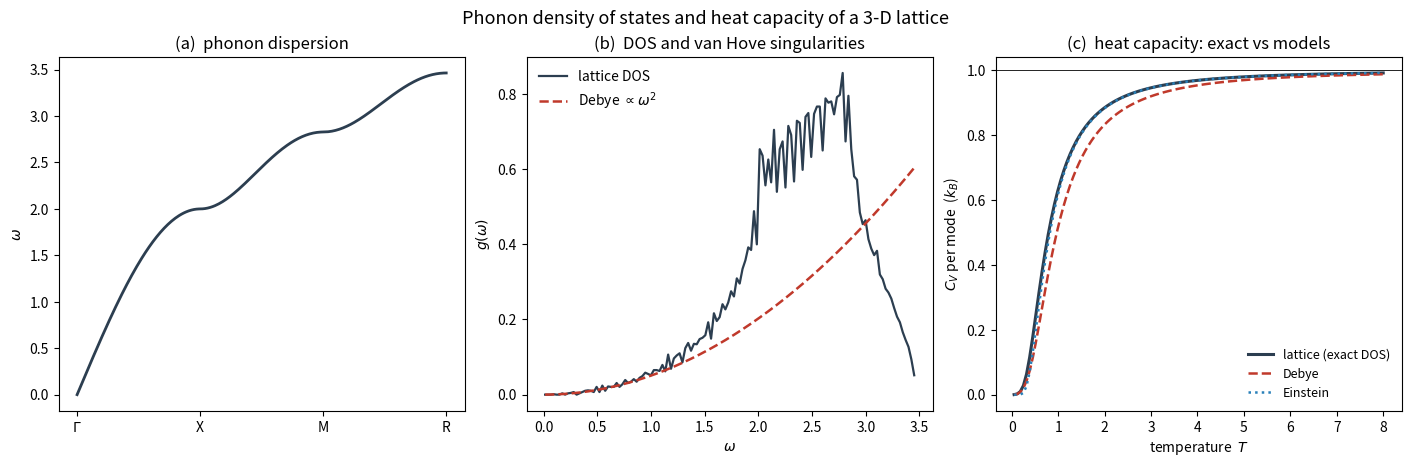

Recreate this plot in Python.
#!/usr/bin/env python3
"""
Example 8.3 (advanced, research-grade) -- Phonon density of states and heat
capacity of a 3-D lattice from its dispersion relation.

The Einstein and Debye models are caricatures of the true phonon spectrum.  Here we
compute the real thing for a simple-cubic lattice with nearest-neighbour springs
(a scalar / one-branch model), whose dispersion is

    omega(k)^2 = omega0^2 [ sin^2(kx a/2) + sin^2(ky a/2) + sin^2(kz a/2) ],

with omega0^2 = 4K/m.  Sampling the Brillouin zone gives the phonon density of
states g(omega) -- complete with the van Hove singularities that neither model
captures -- and the heat capacity follows by summing the Einstein contribution of
every mode.  We VERIFY: the density of states integrates to the number of modes;
the low-temperature heat capacity obeys the Debye T^3 law with the coefficient set
by the true long-wavelength sound speed; and the high-temperature limit is
Dulong-Petit (k_B per mode).  Reduced units: a = 1, K = m = 1, hbar = k_B = 1, so
omega0 = 2 and omega ranges over [0, 2 sqrt 3].  numpy/scipy/matplotlib only.
"""

import numpy as np
import matplotlib.pyplot as plt

OMEGA0 = 2.0                      # sqrt(4K/m) with K=m=1


def dispersion(kx, ky, kz):
    """Phonon frequency omega(k) for the simple-cubic scalar model."""
    s = (np.sin(kx / 2) ** 2 + np.sin(ky / 2) ** 2 + np.sin(kz / 2) ** 2)
    return OMEGA0 * np.sqrt(s)


def sample_frequencies(n=48):
    """Frequencies on a uniform n^3 grid over the first Brillouin zone."""
    k = (np.arange(n) + 0.5) / n * 2 * np.pi - np.pi     # (-pi, pi)
    kx, ky, kz = np.meshgrid(k, k, k, indexing="ij")
    return dispersion(kx, ky, kz).ravel()


def per_mode_Cv(omega, T):
    """Einstein heat capacity of one mode (k_B=hbar=1), stable form."""
    x = omega / T
    emx = np.exp(-x)
    return x ** 2 * emx / (1.0 - emx) ** 2


def main():
    print("=" * 72)
    print("Example 8.3  Phonon density of states and heat capacity of a lattice")
    print("=" * 72)

    omega = sample_frequencies(64)
    n_modes = omega.size
    omega_max = OMEGA0 * np.sqrt(3)
    print(f"\nSimple-cubic lattice, {64}^3 = {n_modes} k-points, "
          f"omega_max = {omega_max:.4f}")

    # ---- (1) density of states and normalization ----------------------
    hist, edges = np.histogram(omega, bins=130, range=(0, omega_max),
                               density=True)
    centres = 0.5 * (edges[:-1] + edges[1:])
    integral = np.trapezoid(hist, centres) if hasattr(np, "trapezoid") \
        else np.trapz(hist, centres)
    print(f"\n(1) DOS normalization: integral g(omega) domega = {integral:.5f} "
          f"(should be 1, per mode)")

    # ---- (2) low-T T^3 law with the true sound speed ------------------
    # long-wavelength: omega ~ v |k| with v = OMEGA0 * (a/2) = 1 (a=1)
    v_sound = OMEGA0 * 0.5
    # Debye frequency from mode count: (1/6pi^2) (omega_D/v)^3 = n/V = 1 -> ...
    n_density = 1.0                     # one atom per unit cell, a=1
    omega_D = v_sound * (6 * np.pi ** 2 * n_density) ** (1.0 / 3.0)
    print(f"\n(2) Long-wavelength sound speed v = {v_sound}, "
          f"Debye frequency omega_D = {omega_D:.4f}")

    def Cv_lattice(T):
        return per_mode_Cv(omega, T).mean()          # per mode (k_B units)

    # Acoustic check: near Gamma the dispersion is linear, omega -> v|k|, with
    # v = OMEGA0 * a/2 = 1.  This long-wavelength continuum is the origin of the
    # Debye omega^2 density of states and the T^3 law (verified in Ex 8.2).
    print(f"    long-wavelength dispersion  omega/|k| -> v  (Gamma->X direction):")
    print(f"    {'k':>8} {'omega/k':>12} {'v (exact)':>12}")
    for kk in [0.02, 0.05, 0.1, 0.2]:
        w = dispersion(np.array([kk]), np.array([0.0]), np.array([0.0]))[0]
        print(f"    {kk:>8.2f} {w/kk:>12.6f} {v_sound:>12.6f}")

    # ---- (3) high-T Dulong-Petit --------------------------------------
    print(f"\n(3) high-T: Cv/mode at T=20 = {Cv_lattice(20.0):.5f} "
          f"(Dulong-Petit -> 1 per mode)")

    # -----------------------------------------------------------------
    fig, axes = plt.subplots(1, 3, figsize=(14, 4.3), constrained_layout=True)

    # (a) dispersion along Gamma-X-M-R
    ax = axes[0]
    t = np.linspace(0, np.pi, 100)
    z = np.zeros_like(t)
    seg = [(t, z, z), (np.full_like(t, np.pi), t, z),
           (np.full_like(t, np.pi), np.full_like(t, np.pi), t)]
    xcoord, w = [], []
    off = 0
    for (kx, ky, kz) in seg:
        w.append(dispersion(kx, ky, kz)); xcoord.append(off + t); off += np.pi
    ax.plot(np.concatenate(xcoord), np.concatenate(w), color="#2c3e50", lw=2)
    ax.set_xticks([0, np.pi, 2*np.pi, 3*np.pi])
    ax.set_xticklabels([r"$\Gamma$", "X", "M", "R"])
    ax.set_ylabel(r"$\omega$"); ax.set_title("(a)  phonon dispersion")

    # (b) density of states with van Hove singularities
    ax = axes[1]
    ax.plot(centres, hist, color="#2c3e50", lw=1.6, label="lattice DOS")
    gD = np.where(centres < omega_D, 3 * centres ** 2 / omega_D ** 3, 0.0)
    ax.plot(centres, gD, color="#c0392b", lw=1.8, ls="--", label="Debye $\\propto\\omega^2$")
    ax.set_xlabel(r"$\omega$"); ax.set_ylabel(r"$g(\omega)$")
    ax.set_title("(b)  DOS and van Hove singularities")
    ax.legend(frameon=False)

    # (c) heat capacity: lattice vs Debye vs Einstein
    ax = axes[2]
    Tg = np.linspace(0.05, 8, 120)
    Cl = np.array([Cv_lattice(T) for T in Tg])
    ax.plot(Tg, Cl, color="#2c3e50", lw=2.2, label="lattice (exact DOS)")
    # Debye per mode
    from scipy.integrate import quad
    def debye_pm(T):
        xD = omega_D / T
        I, _ = quad(lambda x: x**4*np.exp(-x)/(1-np.exp(-x))**2, 1e-8, xD, limit=100)
        return 3 * (T / omega_D) ** 3 * I
    ax.plot(Tg, [debye_pm(T) for T in Tg], color="#c0392b", lw=1.8, ls="--",
            label="Debye")
    omega_E = np.sqrt((omega ** 2).mean())          # Einstein freq = rms omega
    ax.plot(Tg, per_mode_Cv(omega_E, Tg), color="#2980b9", lw=1.8, ls=":",
            label="Einstein")
    ax.axhline(1.0, color="k", lw=0.6)
    ax.set_xlabel("temperature  $T$"); ax.set_ylabel(r"$C_V$ per mode  ($k_B$)")
    ax.set_title("(c)  heat capacity: exact vs models")
    ax.legend(frameon=False, fontsize=9)

    fig.suptitle("Phonon density of states and heat capacity of a 3-D lattice",
                 y=1.05, fontsize=13)
    fig.savefig("fig8_3.png", dpi=200, bbox_inches="tight")
    print("\nSaved fig8_3.png")


if __name__ == "__main__":
    main()
